Run: headless pygame with SDL's dummy video driver; simulated clock (each Clock.tick advances the game by its frame time, no real sleeping); random seed 0; keys injected as events and as key.get_pressed() state; no mouse input.
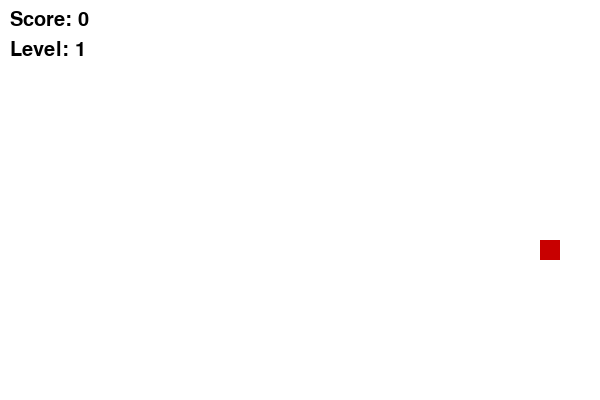
Frame 1 of 1 · flips 1–60 · no input (game ended)

The pygame program that drew these frames:

import pygame
import random

pygame.init()

WIDTH, HEIGHT = 600, 400
screen = pygame.display.set_mode((WIDTH, HEIGHT))
pygame.display.set_caption("Snake")

clock = pygame.time.Clock()

WHITE = (255,255,255)
GREEN = (0,200,0)
RED = (200,0,0)
BLACK = (0,0,0)

snake = [(100, 100)] #snake body
dx, dy = 20, 0
block = 20

def generate_food(): #apple
    while True:
        x = random.randrange(0, WIDTH, block)
        y = random.randrange(0, HEIGHT, block)
        if (x, y) not in snake:
            return (x, y)

food = generate_food()

score = 0
level = 1
speed = 5

font = pygame.font.SysFont(None, 30)

running = True
while running:
    screen.fill(WHITE)

    for event in pygame.event.get():
        if event.type == pygame.QUIT:
            running = False
 
    keys = pygame.key.get_pressed() #controls
    if keys[pygame.K_UP]:
        dx, dy = 0, -block
    if keys[pygame.K_DOWN]:
        dx, dy = 0, block
    if keys[pygame.K_LEFT]:
        dx, dy = -block, 0
    if keys[pygame.K_RIGHT]:
        dx, dy = block, 0

    head = (snake[0][0] + dx, snake[0][1] + dy) #snake movement

    if not (0 <= head[0] < WIDTH and 0 <= head[1] < HEIGHT): #border collision - leave screen
        print("Game Over")
        running = False

    if head in snake: #self collision
        print("Game Over")
        running = False

    snake.insert(0, head)

    if head == food: #food collision
        score += 1
        food = generate_food()

        if score % 3 == 0: #levels
            level += 1
            speed += 2
    else:
        snake.pop()

    for segment in snake: #snake drawing
        pygame.draw.rect(screen, GREEN, (*segment, block, block))

    # Draw food
    pygame.draw.rect(screen, RED, (*food, block, block))

    # UI
    screen.blit(font.render(f"Score: {score}", True, BLACK), (10, 10))
    screen.blit(font.render(f"Level: {level}", True, BLACK), (10, 40))

    pygame.display.flip()
    clock.tick(speed)

pygame.quit()
